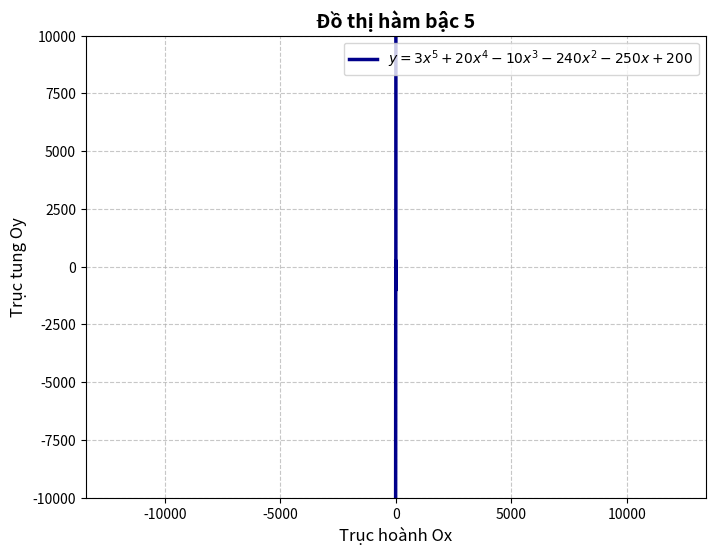
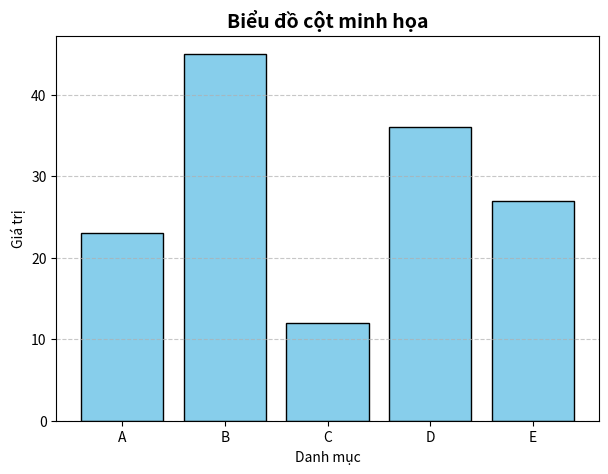
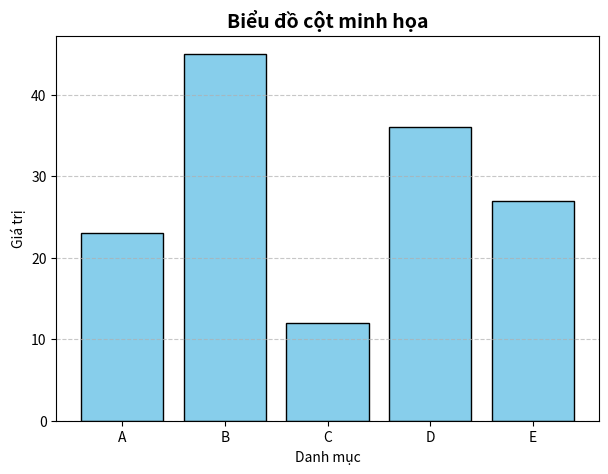
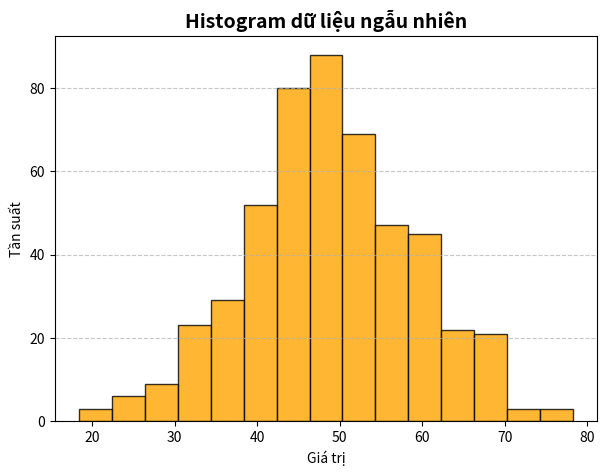
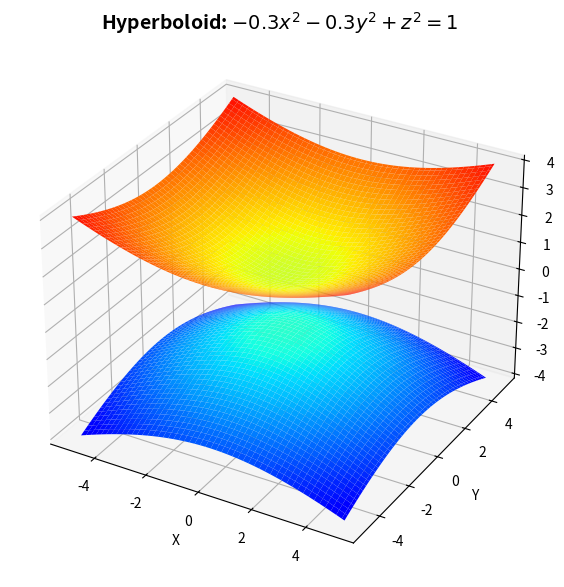

Reproduce these figures in Python, in order.
import numpy as np
import matplotlib.pyplot as plt

# Dữ liệu
x = np.linspace(-10, 10, 400)
y = 3*x**5 + 20*x**4 - 10*x**3 - 240*x**2 - 250*x + 200

# Vẽ đồ thị
plt.figure(figsize=(8,6))
plt.plot(x, y, color='darkblue', linewidth=2.5, linestyle='-', label=r'$y = 3x^5 + 20x^4 - 10x^3 - 240x^2 - 250x + 200$')

# Trang trí
plt.xlabel('Trục hoành Ox', fontsize=12)
plt.ylabel('Trục tung Oy', fontsize=12)
plt.title('Đồ thị hàm bậc 5', fontsize=14, fontweight='bold')
plt.legend()
plt.grid(True, linestyle='--', alpha=0.7)

# Giới hạn trục và tỷ lệ
plt.axis('equal')
plt.xlim(-10, 10)
plt.ylim(-10000, 10000)

plt.show()


#bai 2
import matplotlib.pyplot as plt

# Dữ liệu
categories = ['A', 'B', 'C', 'D', 'E']
values = [23, 45, 12, 36, 27]

# Vẽ biểu đồ cột
plt.figure(figsize=(7,5))
plt.bar(categories, values, color='skyblue', edgecolor='black')

plt.title('Biểu đồ cột minh họa', fontsize=14, fontweight='bold')
plt.xlabel('Danh mục')
plt.ylabel('Giá trị')
plt.grid(axis='y', linestyle='--', alpha=0.7)

plt.show()

#bai 3
import matplotlib.pyplot as plt

# Dữ liệu
categories = ['A', 'B', 'C', 'D', 'E']
values = [23, 45, 12, 36, 27]

# Vẽ biểu đồ cột
plt.figure(figsize=(7,5))
plt.bar(categories, values, color='skyblue', edgecolor='black')

plt.title('Biểu đồ cột minh họa', fontsize=14, fontweight='bold')
plt.xlabel('Danh mục')
plt.ylabel('Giá trị')
plt.grid(axis='y', linestyle='--', alpha=0.7)

plt.show()

#bai 4

import numpy as np
import matplotlib.pyplot as plt

# Sinh dữ liệu ngẫu nhiên
data = np.random.normal(loc=50, scale=10, size=500)

plt.figure(figsize=(7,5))
plt.hist(data, bins=15, color='orange', edgecolor='black', alpha=0.8)

plt.title('Histogram dữ liệu ngẫu nhiên', fontsize=14, fontweight='bold')
plt.xlabel('Giá trị')
plt.ylabel('Tần suất')
plt.grid(axis='y', linestyle='--', alpha=0.7)

plt.show()


#bai 5

import numpy as np
import matplotlib.pyplot as plt
from mpl_toolkits.mplot3d import Axes3D

# Tạo lưới điểm
x = np.linspace(-5, 5, 100)
y = np.linspace(-5, 5, 100)
X, Y = np.meshgrid(x, y)
Z1 = np.sqrt(1 + 0.3*X**2 + 0.3*Y**2)
Z2 = -np.sqrt(1 + 0.3*X**2 + 0.3*Y**2)

# Vẽ bề mặt
fig = plt.figure(figsize=(9,7))
ax = fig.add_subplot(111, projection='3d')

surf1 = ax.plot_surface(X, Y, Z1, cmap='jet', vmin=-5, vmax=5)
surf2 = ax.plot_surface(X, Y, Z2, cmap='jet', vmin=-5, vmax=5)

ax.set_title('Hyperboloid: $-0.3x^2 - 0.3y^2 + z^2 = 1$', fontsize=14, fontweight='bold')
ax.set_xlabel('X')
ax.set_ylabel('Y')
ax.set_zlabel('Z')

plt.show()
